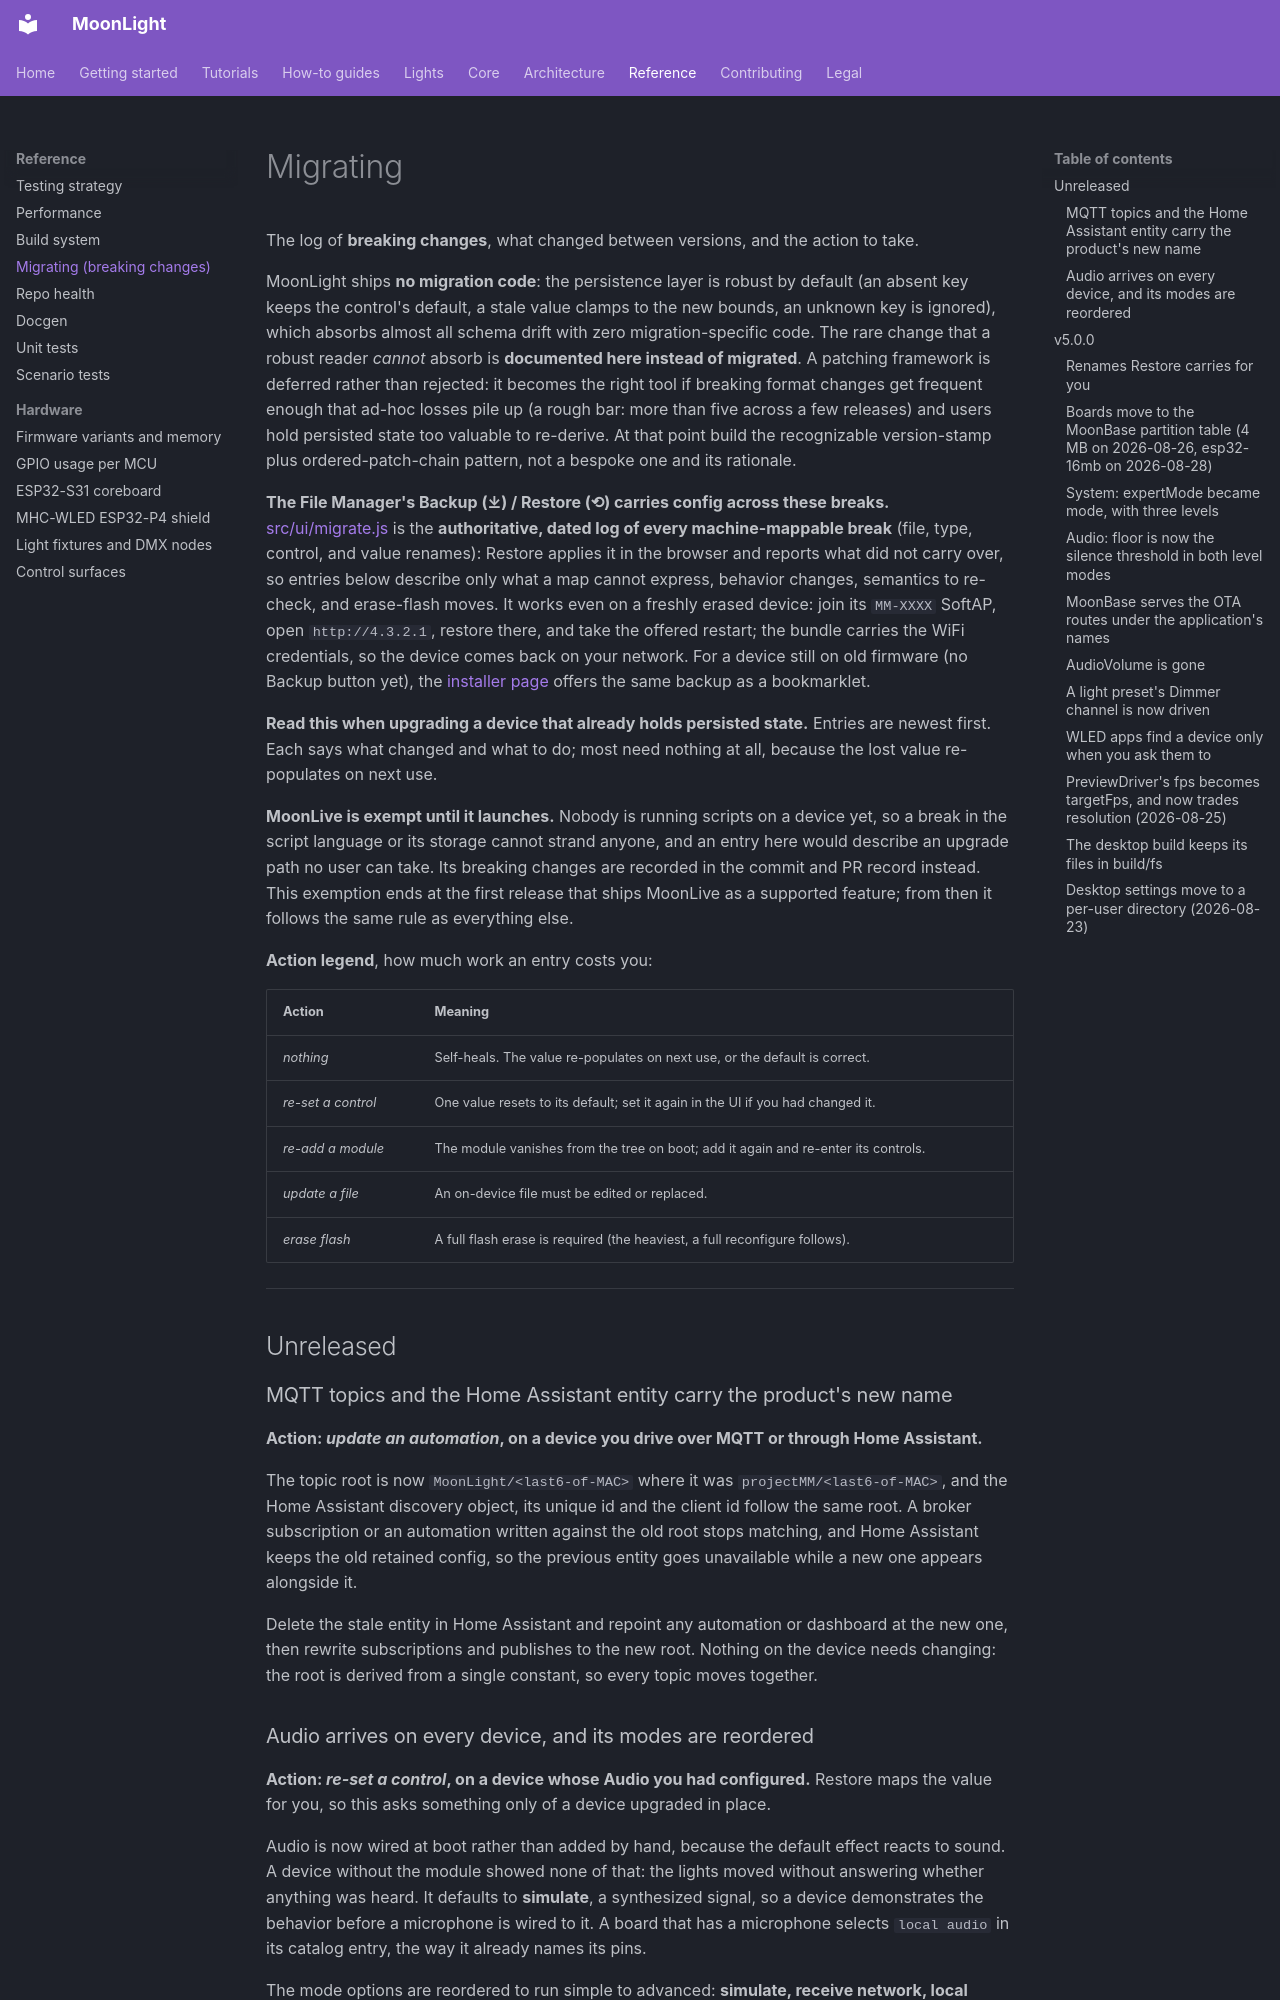

repository: MoonModules/projectMM · page: reference/MIGRATING.html · generator: mkdocs

# Migrating

The log of **breaking changes**, what changed between versions, and the action to take.

MoonLight ships **no migration code**: the persistence layer is robust by default (an absent key keeps the control's default, a stale value clamps to the new bounds, an unknown key is ignored), which absorbs almost all schema drift with zero migration-specific code. The rare change that a robust reader *cannot* absorb is **documented here instead of migrated**. A patching framework is deferred rather than rejected: it becomes the right tool if breaking format changes get frequent enough that ad-hoc losses pile up (a rough bar: more than five across a few releases) and users hold persisted state too valuable to re-derive. At that point build the recognizable version-stamp plus ordered-patch-chain pattern, not a bespoke one and its rationale.

**The File Manager's Backup (⤓) / Restore (⟲) carries config across these breaks.** [src/ui/migrate.js](https://github.com/MoonModules/projectMM/blob/main/src/ui/migrate.js) is the **authoritative, dated log of every machine-mappable break** (file, type, control, and value renames): Restore applies it in the browser and reports what did not carry over, so entries below describe only what a map cannot express, behavior changes, semantics to re-check, and erase-flash moves. It works even on a freshly erased device: join its `MM-XXXX` SoftAP, open `http://4.3.2.1`, restore there, and take the offered restart; the bundle carries the WiFi credentials, so the device comes back on your network. For a device still on old firmware (no Backup button yet), the [installer page](https://moonmodules.org/projectMM/install/) offers the same backup as a bookmarklet.

**Read this when upgrading a device that already holds persisted state.** Entries are newest first. Each says what changed and what to do; most need nothing at all, because the lost value re-populates on next use.

**MoonLive is exempt until it launches.** Nobody is running scripts on a device yet, so a break in the script language or its storage cannot strand anyone, and an entry here would describe an upgrade path no user can take. Its breaking changes are recorded in the commit and PR record instead. This exemption ends at the first release that ships MoonLive as a supported feature; from then it follows the same rule as everything else.

**Action legend**, how much work an entry costs you:

| Action | Meaning |
|---|---|
| *nothing* | Self-heals. The value re-populates on next use, or the default is correct. |
| *re-set a control* | One value resets to its default; set it again in the UI if you had changed it. |
| *re-add a module* | The module vanishes from the tree on boot; add it again and re-enter its controls. |
| *update a file* | An on-device file must be edited or replaced. |
| *erase flash* | A full flash erase is required (the heaviest, a full reconfigure follows). |

---

## Unreleased

### MQTT topics and the Home Assistant entity carry the product's new name

**Action: *update an automation*, on a device you drive over MQTT or through Home Assistant.**

The topic root is now `MoonLight/<last6-of-MAC>` where it was `projectMM/<last6-of-MAC>`, and the Home Assistant discovery object, its unique id and the client id follow the same root.
A broker subscription or an automation written against the old root stops matching, and Home Assistant keeps the old retained config, so the previous entity goes unavailable while a new one appears alongside it.

Delete the stale entity in Home Assistant and repoint any automation or dashboard at the new one, then rewrite subscriptions and publishes to the new root.
Nothing on the device needs changing: the root is derived from a single constant, so every topic moves together.
